16-way image classification set "fruits-360_abbrev" from GitHub (Natdan24/Explainable-Machine-Learning-coursework); label vocabulary: golden apple, Granny Smith apple, red apple, avocado, banana, clementine, pink grapefruit, red mango, nectarine, red onion, white onion, orange, peach, pear, pomegranate, tomato.

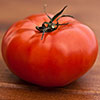
Label: tomato

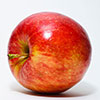
Label: red apple

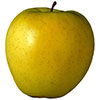
Label: golden apple

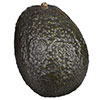
Label: avocado

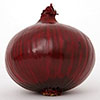
Label: red onion

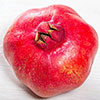
Label: pomegranate
